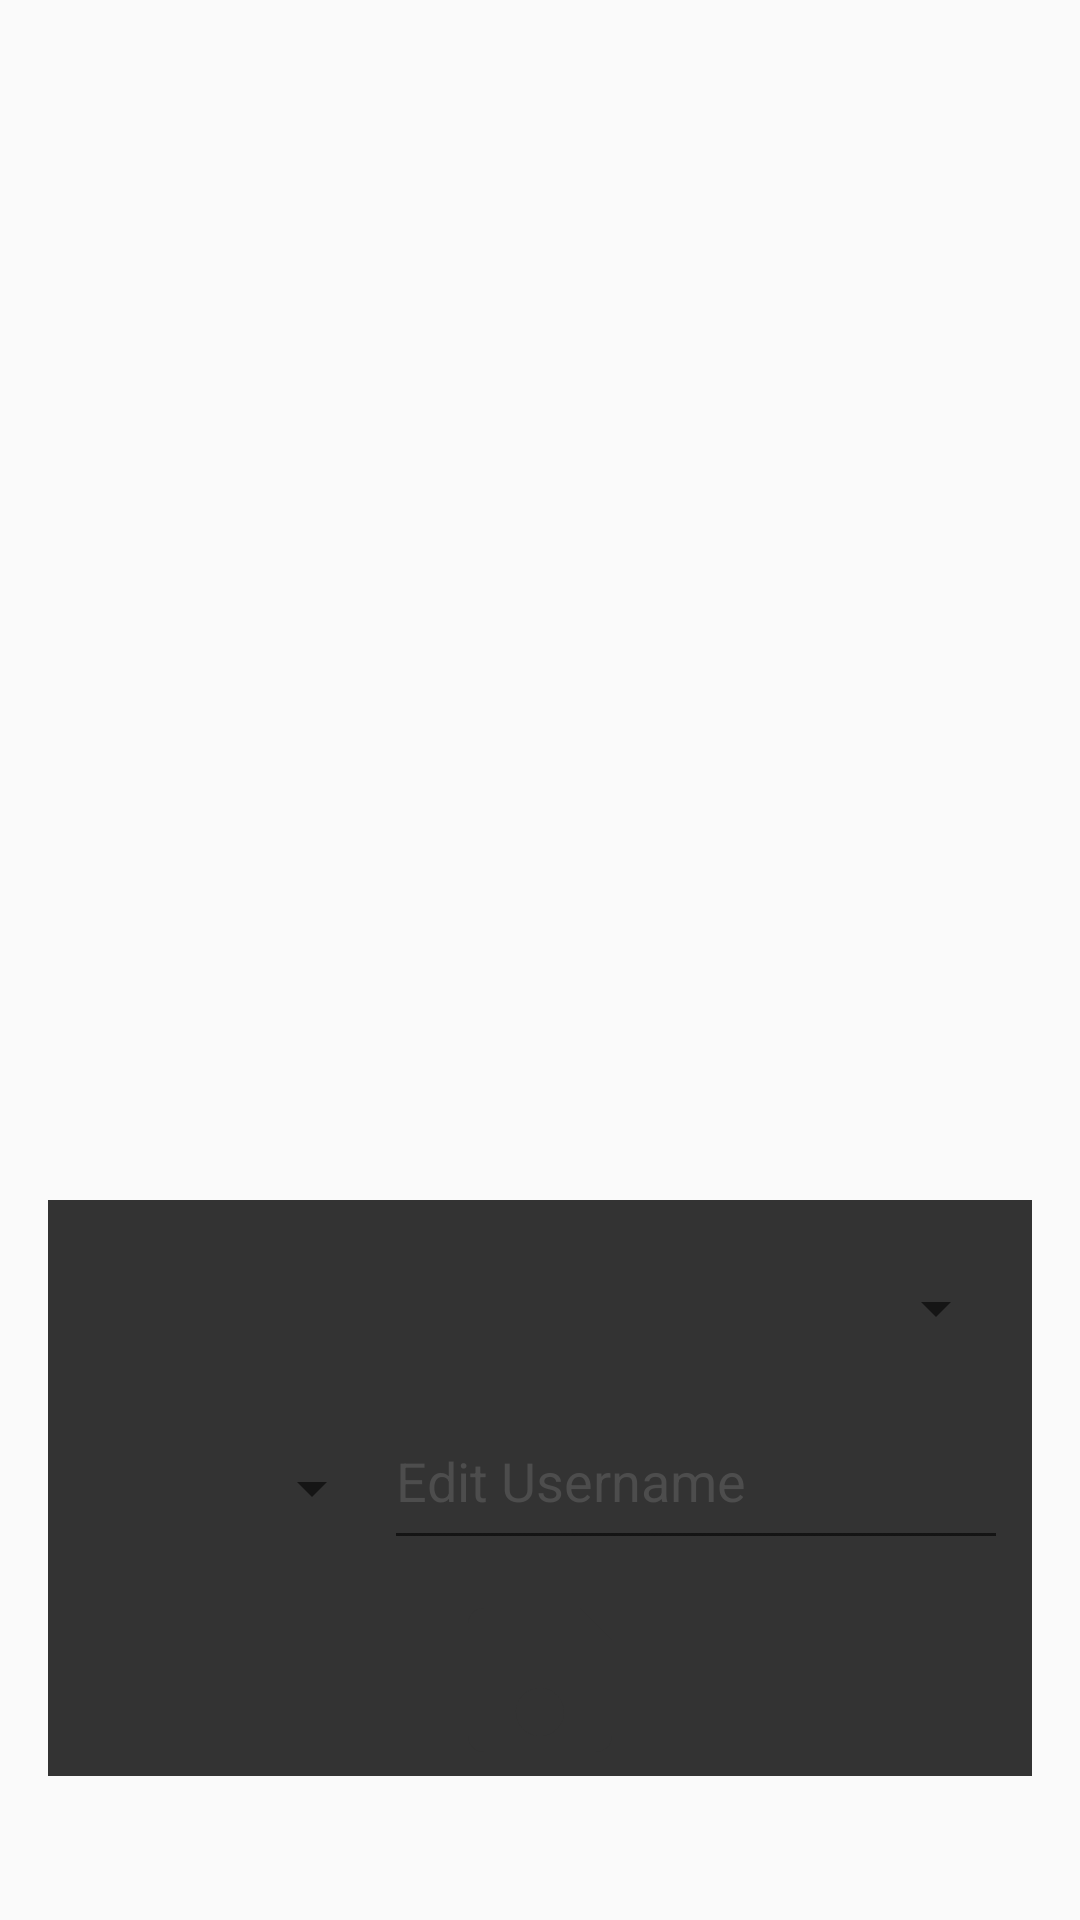

This screen was rendered from an Android layout file. Write that file and the resources it references.
<!-- AndroidManifest.xml: application theme AppTheme -->
<!-- res/layout/activity_main.xml -->
<?xml version="1.0" encoding="utf-8"?>
<androidx.constraintlayout.widget.ConstraintLayout
    xmlns:android="http://schemas.android.com/apk/res/android"
    xmlns:app="http://schemas.android.com/apk/res-auto"
    android:layout_width="match_parent"
    android:layout_height="match_parent"
    android:padding="16dp">

    <include
        layout="@layout/user_edit"
        android:layout_width="match_parent"
        android:layout_height="wrap_content"
        android:layout_marginBottom="32dp"
        app:layout_constraintBottom_toBottomOf="parent"
        app:layout_constraintEnd_toEndOf="parent"
        app:layout_constraintStart_toStartOf="parent" />

</androidx.constraintlayout.widget.ConstraintLayout>
<!-- res/layout/user_edit.xml (included above) -->
<LinearLayout xmlns:android="http://schemas.android.com/apk/res/android"
    xmlns:app="http://schemas.android.com/apk/res-auto"
    xmlns:tools="http://schemas.android.com/tools"
    android:id="@+id/userLayout"
    android:layout_width="match_parent"
    android:layout_height="match_parent"
    android:background="@color/grey"
    android:gravity="center"
    android:orientation="vertical"
    android:visibility="visible">

    <LinearLayout
        android:layout_width="match_parent"
        android:layout_height="128dp"
        android:orientation="horizontal"
        android:padding="8dp">

        <LinearLayout
            android:id="@+id/imageLayout"
            android:layout_width="0dp"
            android:layout_height="match_parent"
            android:layout_weight="2"
            android:gravity="center"
            android:orientation="vertical"
            android:visibility="visible">

            <ImageView
                android:id="@+id/imageView"
                android:layout_width="64dp"
                android:layout_height="64dp"
                app:srcCompat="@drawable/ic_launcher_foreground" />

            <Spinner
                android:id="@+id/spinnerAvatar"
                android:layout_width="match_parent"
                android:layout_height="0dp"
                android:layout_weight="1"
                android:hint="Select Avatar" />
        </LinearLayout>

        <LinearLayout
            android:layout_width="0dp"
            android:layout_height="match_parent"
            android:layout_weight="4"
            android:orientation="vertical">

            <LinearLayout
                android:id="@+id/titleLayout"
                android:layout_width="match_parent"
                android:layout_height="0dp"
                android:layout_weight="1"
                android:orientation="horizontal"
                android:visibility="visible">

                <Spinner
                    android:id="@+id/spinnerTitle"
                    android:layout_width="0dp"
                    android:layout_height="match_parent"
                    android:layout_weight="1"
                    android:hint="Select Avatar" />

                <Spinner
                    android:id="@+id/spinnerClass"
                    android:layout_width="0dp"
                    android:layout_height="match_parent"
                    android:layout_weight="1"
                    android:hint="Select Class"
                    tools:visibility="gone" />
            </LinearLayout>

            <EditText
                android:id="@+id/editUsername"
                style="@style/Text"
                android:layout_width="match_parent"
                android:layout_height="0dp"
                android:layout_weight="1"
                android:hint="Edit Username"
                android:inputType="text"
                android:textColor="@color/dark_white"
                android:textColorHighlight="@color/dark_grey"
                android:textColorHint="@color/dark_grey"
                android:textColorLink="@color/accent" />
        </LinearLayout>
    </LinearLayout>

    <Spinner
        android:id="@+id/spinnerBackground"
        android:layout_width="match_parent"
        android:layout_height="64dp"
        android:hint="Select Background"
        android:visibility="gone" />

    <Button
        android:id="@+id/btnSaveChanges"
        android:layout_width="64dp"
        android:layout_height="64dp"
        android:background="@drawable/save_button" />

</LinearLayout>
<!-- resources referenced by this layout -->
<resources>
  <color name="accent">#e47e00</color>
  <color name="dark_grey">#4D4D4D</color>
  <color name="dark_white">#E1E1E1</color>
  <color name="grey">#333333</color>
  <!-- drawable save_button (drawable) -->
  <selector xmlns:android="http://schemas.android.com/apk/res/android">
      <item android:state_pressed="true">
          <layer-list>
              <item  android:top="4dp" android:bottom="4dp" android:left="4dp" android:right="4dp">
                  <vector
                      android:height="64dp"
                      android:width="64dp"
                      android:viewportHeight="24"
                      android:viewportWidth="24">
                      <path android:fillColor="@color/green"
                          android:pathData="M17,3L5,3c-1.11,0 -2,0.9 -2,2v14c0,1.1 0.89,2 2,2h14c1.1,0 2,-0.9 2,-2L21,7l-4,-4zM12,19c-1.66,0 -3,-1.34 -3,-3s1.34,-3 3,-3 3,1.34 3,3 -1.34,3 -3,3zM15,9L5,9L5,5h10v4z"/>
                  </vector>
              </item>
          </layer-list>
      </item>
  
      <item>
          <vector
              android:height="64dp"
              android:width="64dp"
              android:viewportHeight="24"
              android:viewportWidth="24">
              <path android:fillColor="@color/grey"
                  android:pathData="M17,3L5,3c-1.11,0 -2,0.9 -2,2v14c0,1.1 0.89,2 2,2h14c1.1,0 2,-0.9 2,-2L21,7l-4,-4zM12,19c-1.66,0 -3,-1.34 -3,-3s1.34,-3 3,-3 3,1.34 3,3 -1.34,3 -3,3zM15,9L5,9L5,5h10v4z"/>
          </vector>
      </item>
  </selector>
  <style name="Text">
          <item name="android:textSize">18sp</item>
          <item name="android:textColor">@color/grey</item>
          <item name="android:gravity">center|left</item>
      </style>
  <style name="AppTheme" parent="Theme.AppCompat.Light.NoActionBar">
          <item name="colorPrimary">@color/purple_500</item>
          <item name="colorPrimaryDark">@color/purple_700</item>
          <item name="colorAccent">@color/teal_200</item>
      </style>
  <color name="green">#39b252</color>
  <!-- not gathered from this repository: default colours our renderer supplied (Android Studio template values) -->
  <color name="purple_500">#FF6200EE</color>
  <color name="purple_700">#FF3700B3</color>
  <color name="teal_200">#FF03DAC5</color>
</resources>
